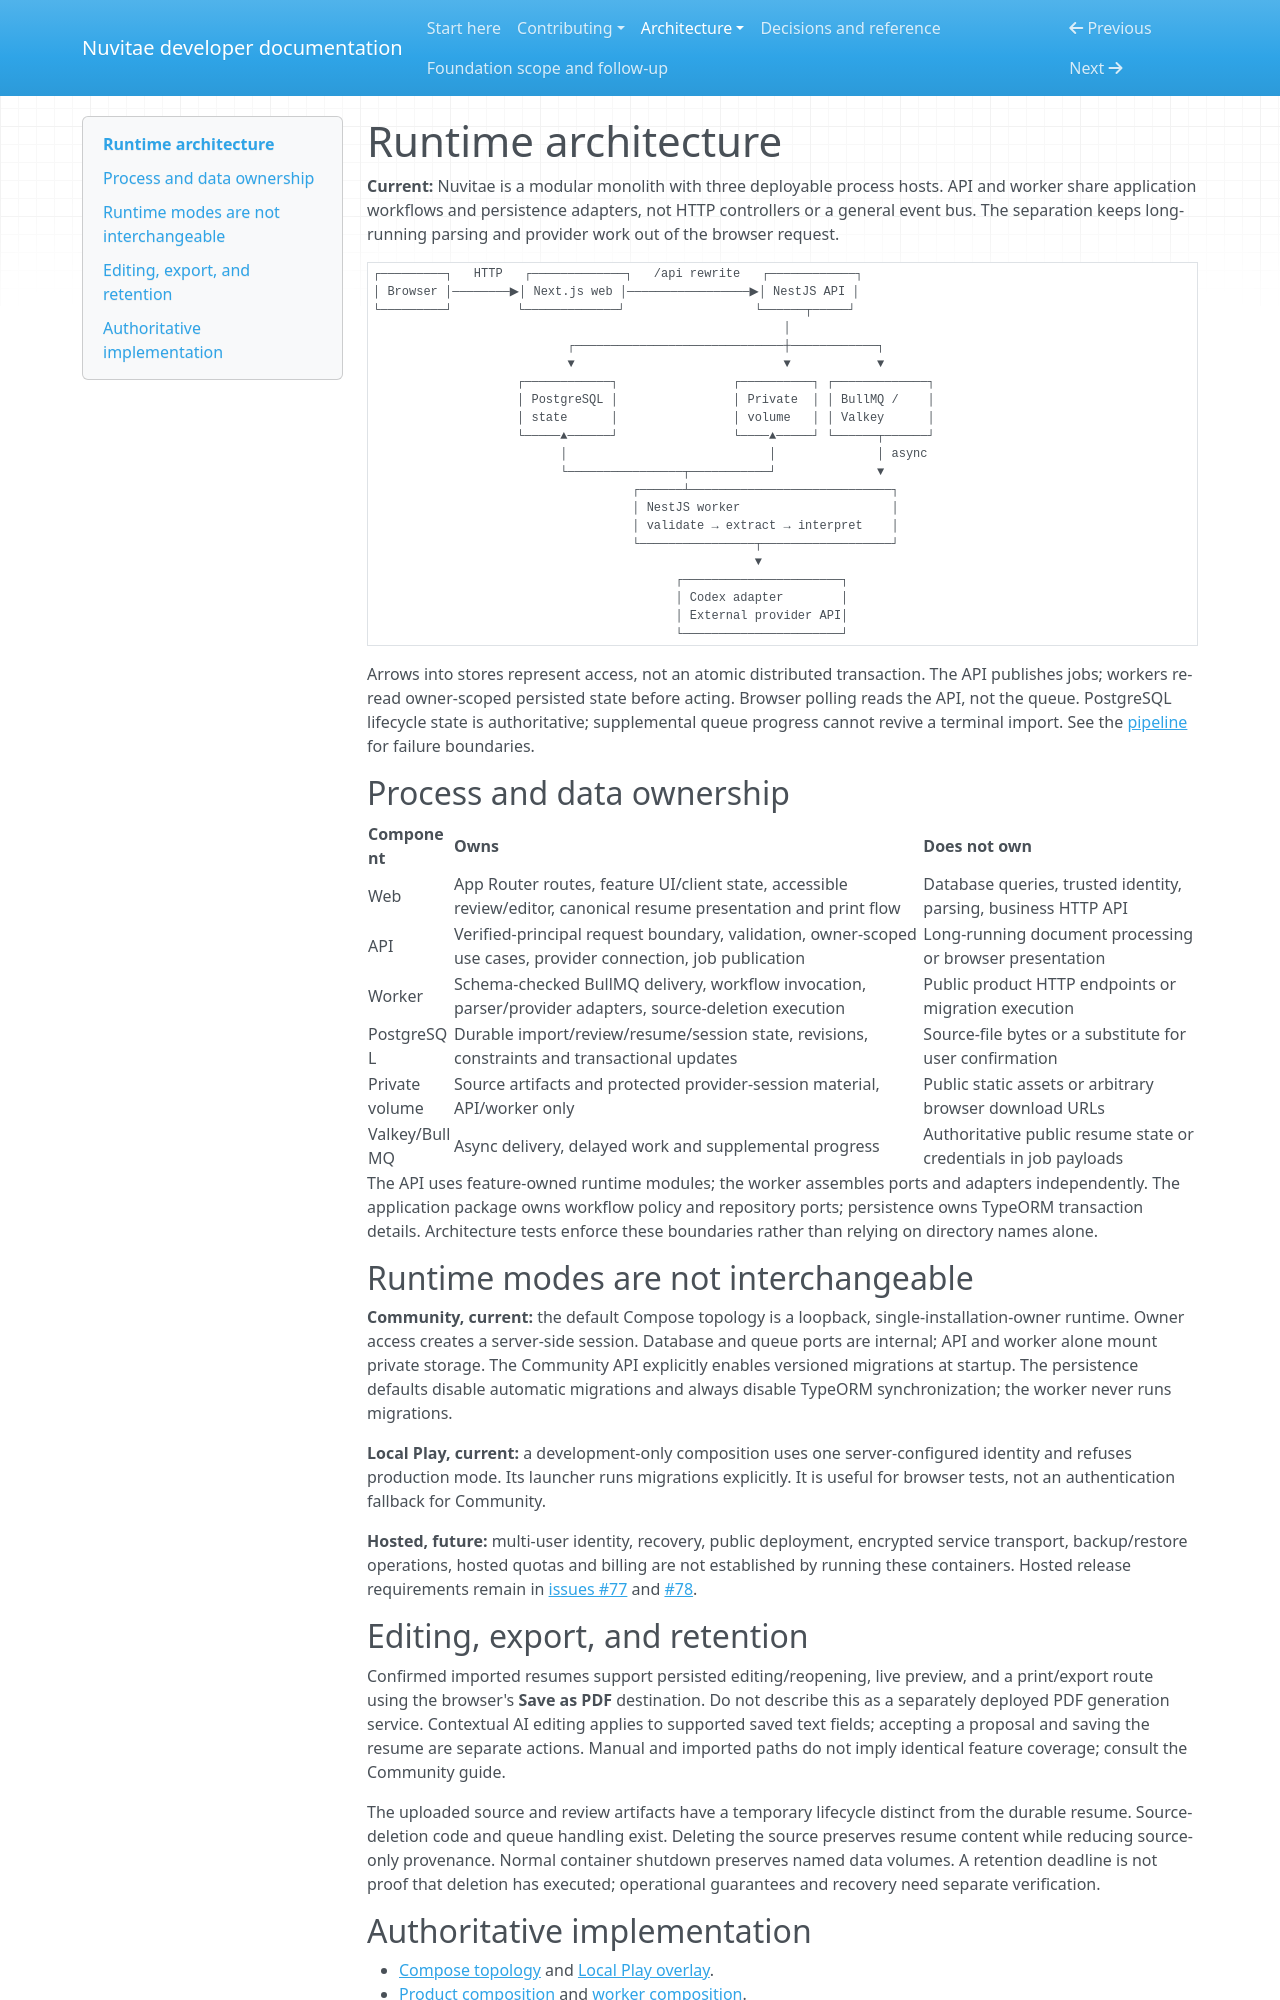

repository: sangimed/nuvitae · page: architecture/index.html · generator: mkdocs

# Runtime architecture

**Current:** Nuvitae is a modular monolith with three deployable process hosts.
API and worker share application workflows and persistence adapters, not HTTP
controllers or a general event bus. The separation keeps long-running parsing
and provider work out of the browser request.

```text
┌─────────┐   HTTP   ┌─────────────┐   /api rewrite   ┌────────────┐
│ Browser │────────▶│ Next.js web │─────────────────▶│ NestJS API │
└─────────┘         └─────────────┘                  └──────┬─────┘
                                                         │
                           ┌─────────────────────────────┼────────────┐
                           ▼                             ▼            ▼
                    ┌────────────┐                ┌──────────┐ ┌─────────────┐
                    │ PostgreSQL │                │ Private  │ │ BullMQ /    │
                    │ state      │                │ volume   │ │ Valkey      │
                    └─────▲──────┘                └────▲─────┘ └──────┬──────┘
                          │                            │              │ async
                          └────────────────┬───────────┘              ▼
                                    ┌──────┴────────────────────────────┐
                                    │ NestJS worker                     │
                                    │ validate → extract → interpret    │
                                    └────────────────┬──────────────────┘
                                                     ▼
                                          ┌──────────────────────┐
                                          │ Codex adapter        │
                                          │ External provider API│
                                          └──────────────────────┘
```

Arrows into stores represent access, not an atomic distributed transaction.
The API publishes jobs; workers re-read owner-scoped persisted state before
acting. Browser polling reads the API, not the queue. PostgreSQL lifecycle
state is authoritative; supplemental queue progress cannot revive a terminal
import. See the [pipeline](import-pipeline.md) for failure boundaries.

## Process and data ownership

| Component      | Owns                                                                                                               | Does not own                                                     |
| -------------- | ------------------------------------------------------------------------------------------------------------------ | ---------------------------------------------------------------- |
| Web            | App Router routes, feature UI/client state, accessible review/editor, canonical resume presentation and print flow | Database queries, trusted identity, parsing, business HTTP API   |
| API            | Verified-principal request boundary, validation, owner-scoped use cases, provider connection, job publication      | Long-running document processing or browser presentation         |
| Worker         | Schema-checked BullMQ delivery, workflow invocation, parser/provider adapters, source-deletion execution           | Public product HTTP endpoints or migration execution             |
| PostgreSQL     | Durable import/review/resume/session state, revisions, constraints and transactional updates                       | Source-file bytes or a substitute for user confirmation          |
| Private volume | Source artifacts and protected provider-session material, API/worker only                                          | Public static assets or arbitrary browser download URLs          |
| Valkey/BullMQ  | Async delivery, delayed work and supplemental progress                                                             | Authoritative public resume state or credentials in job payloads |

The API uses feature-owned runtime modules; the worker assembles ports and
adapters independently. The application package owns workflow policy and
repository ports; persistence owns TypeORM transaction details. Architecture
tests enforce these boundaries rather than relying on directory names alone.

## Runtime modes are not interchangeable

**Community, current:** the default Compose topology is a loopback,
single-installation-owner runtime. Owner access creates a server-side session.
Database and queue ports are internal; API and worker alone mount private
storage. The Community API explicitly enables versioned migrations at startup.
The persistence defaults disable automatic migrations and always disable
TypeORM synchronization; the worker never runs migrations.

**Local Play, current:** a development-only composition uses one server-configured
identity and refuses production mode. Its launcher runs migrations explicitly.
It is useful for browser tests, not an authentication fallback for Community.

**Hosted, future:** multi-user identity, recovery, public deployment, encrypted
service transport, backup/restore operations, hosted quotas and billing are not
established by running these containers. Hosted release requirements remain in
[issues #77](https://github.com/sangimed/nuvitae/issues/77) and
[#78](https://github.com/sangimed/nuvitae/issues/78).

## Editing, export, and retention

Confirmed imported resumes support persisted editing/reopening, live preview,
and a print/export route using the browser's **Save as PDF** destination. Do
not describe this as a separately deployed PDF generation service. Contextual
AI editing applies to supported saved text fields; accepting a proposal and
saving the resume are separate actions. Manual and imported paths do not imply
identical feature coverage; consult the Community guide.

The uploaded source and review artifacts have a temporary lifecycle distinct
from the durable resume. Source-deletion code and queue handling exist. Deleting
the source preserves resume content while reducing source-only provenance.
Normal container shutdown preserves named data volumes. A retention deadline
is not proof that deletion has executed; operational guarantees and recovery
need separate verification.
